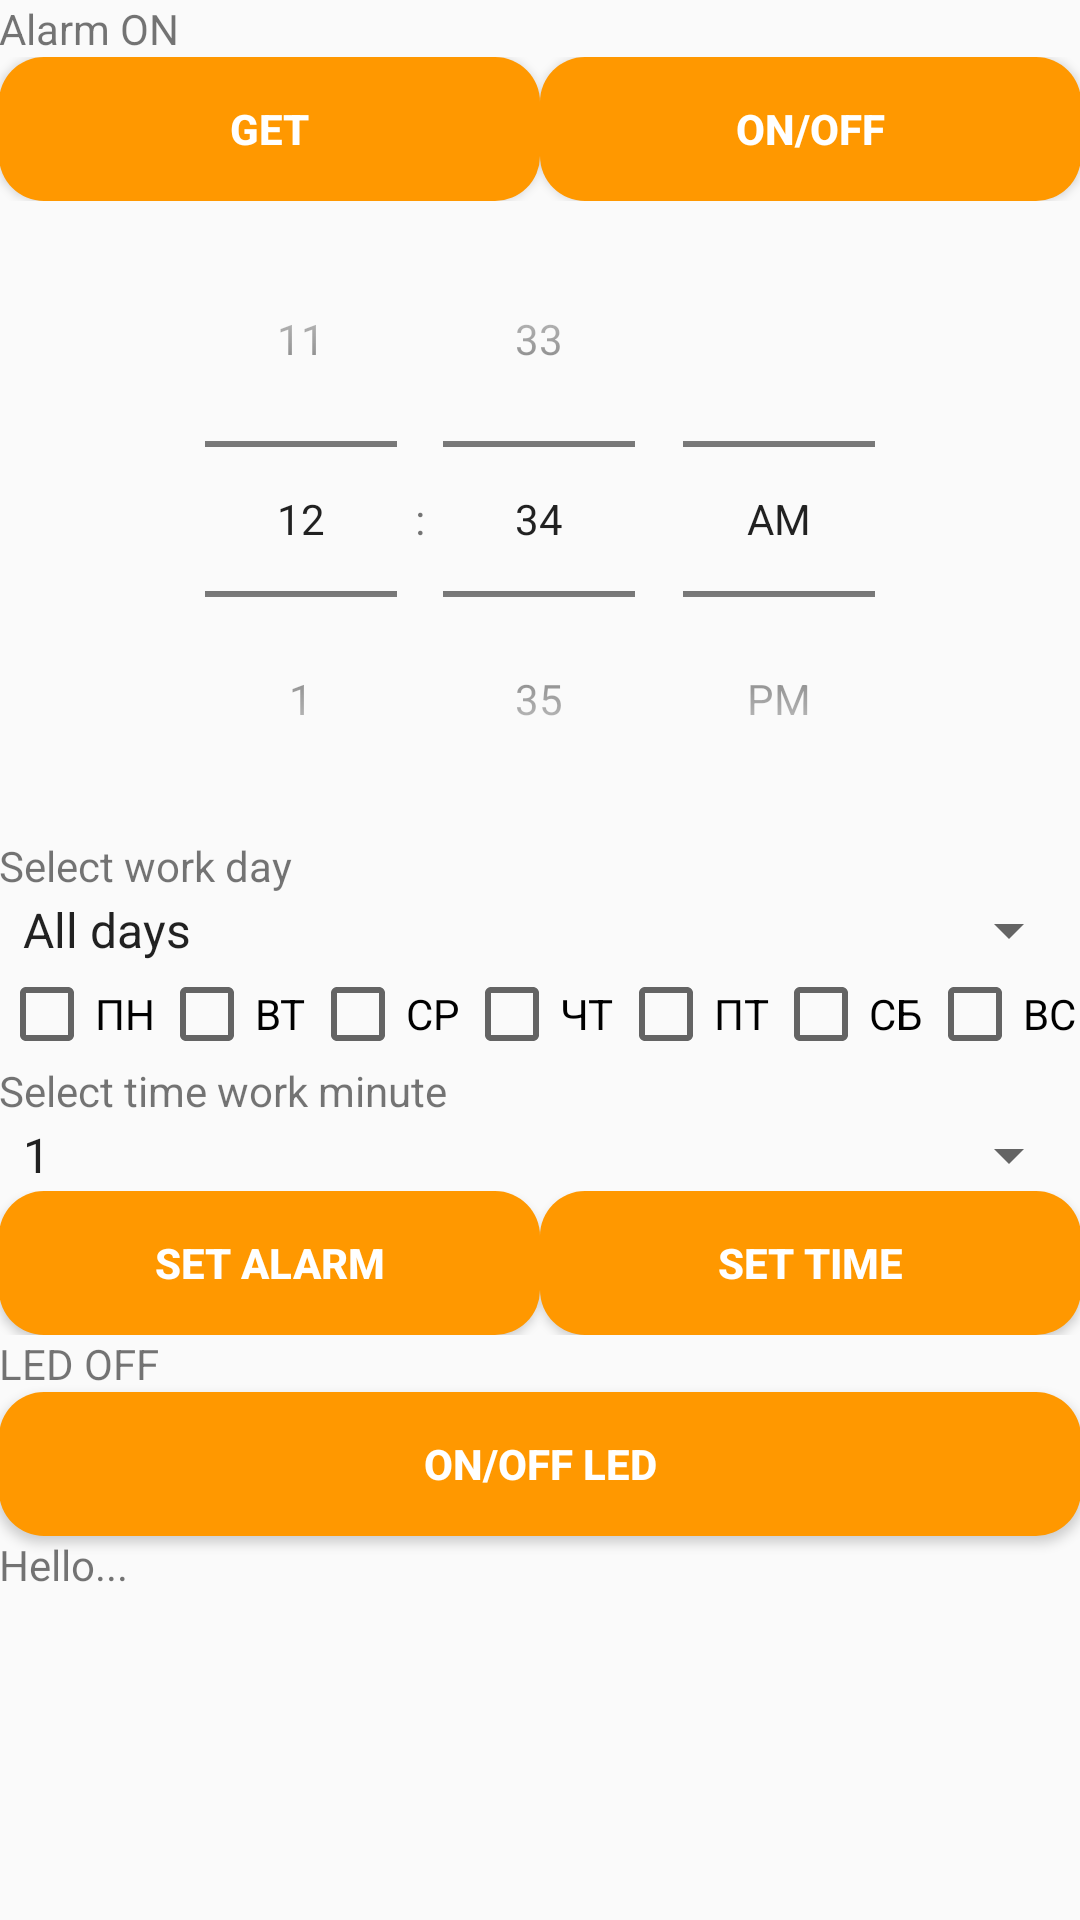

Layout XML and referenced resources for this Android screen:
<!-- AndroidManifest.xml: application theme AppTheme -->
<!-- res/layout/alarm.xml -->
<?xml version="1.0" encoding="utf-8"?>
<LinearLayout xmlns:android="http://schemas.android.com/apk/res/android"
    android:orientation="vertical" android:layout_width="match_parent"
    android:layout_height="match_parent"
    android:padding="@dimen/margin_min">

    <TextView
        android:id="@+id/textView_on_alarm"
        android:layout_width="wrap_content"
        android:layout_height="wrap_content"
        android:text="@string/textview_alarm_on"
        />

    <LinearLayout
        android:id="@+id/linear_top"
        android:layout_width="match_parent"
        android:layout_height="wrap_content"
        android:orientation="horizontal"
        android:layout_margin="@dimen/margin_min">

        <Button
            android:id="@+id/button_get"
            android:layout_width="wrap_content"
            android:layout_height="wrap_content"
            android:layout_weight="1"
            android:text="@string/button_get"
            android:layout_marginRight="@dimen/margin_min"
            style="@style/button"/>

        <Button
            android:id="@+id/button_on"
            android:layout_width="wrap_content"
            android:layout_height="wrap_content"
            android:layout_weight="1"
            android:text="@string/button_on"
            android:layout_marginLeft="@dimen/margin_min"
            style="@style/button"/>
    </LinearLayout>

    <ScrollView
        android:layout_width="match_parent"
        android:layout_height="wrap_content">

        <LinearLayout
            android:layout_width="match_parent"
            android:layout_height="wrap_content"
            android:orientation="vertical">

            <Button
                android:id="@+id/button_select_time"
                style="@style/button"
                android:layout_width="match_parent"
                android:layout_height="wrap_content"
                android:layout_margin="@dimen/margin_min"
                android:text="@string/button_select_time"
                android:visibility="gone" />


            <TimePicker
                android:id="@+id/timePicker"
                android:layout_width="wrap_content"
                android:layout_height="wrap_content"
                android:layout_gravity="center_horizontal"
                android:timePickerMode="spinner" />

            <TextView
                android:id="@+id/textView_day_work"
                android:layout_width="wrap_content"
                android:layout_height="wrap_content"
                android:layout_marginTop="@dimen/margin_min"
                android:text="@string/textview_day_work" />

            <Spinner
                android:id="@+id/day_work"
                android:layout_width="match_parent"
                android:layout_height="wrap_content"
                android:layout_marginLeft="@dimen/margin_min"
                android:layout_marginRight="@dimen/margin_min"
                android:layout_marginBottom="@dimen/margin_min"
                android:entries="@array/day_work"
                android:spinnerMode="dropdown" />

            <LinearLayout
                android:layout_width="match_parent"
                android:layout_height="wrap_content"
                android:layout_marginTop="@dimen/margin_min"
                android:layout_marginBottom="@dimen/margin_min"
                android:orientation="horizontal">

                <CheckBox
                    android:id="@+id/checkBox_monday"
                    android:layout_width="wrap_content"
                    android:layout_height="wrap_content"
                    android:layout_weight="1"
                    android:text="@string/Monday" />

                <CheckBox
                    android:id="@+id/checkBox_tuesday"
                    android:layout_width="wrap_content"
                    android:layout_height="wrap_content"
                    android:layout_weight="1"
                    android:text="@string/Tuesday" />

                <CheckBox
                    android:id="@+id/checkBox_wednesday"
                    android:layout_width="wrap_content"
                    android:layout_height="wrap_content"
                    android:layout_weight="1"
                    android:text="@string/Wednesday" />

                <CheckBox
                    android:id="@+id/checkBox_thursday"
                    android:layout_width="wrap_content"
                    android:layout_height="wrap_content"
                    android:layout_weight="1"
                    android:text="@string/Thursday" />

                <CheckBox
                    android:id="@+id/checkBox_friday"
                    android:layout_width="wrap_content"
                    android:layout_height="wrap_content"
                    android:layout_weight="1"
                    android:text="@string/Friday" />

                <CheckBox
                    android:id="@+id/checkBox_saturday"
                    android:layout_width="wrap_content"
                    android:layout_height="wrap_content"
                    android:layout_weight="1"
                    android:text="@string/Saturday" />

                <CheckBox
                    android:id="@+id/checkBox_sunday"
                    android:layout_width="wrap_content"
                    android:layout_height="wrap_content"
                    android:layout_weight="1"
                    android:text="@string/Sunday" />

            </LinearLayout>

            <TextView
                android:id="@+id/textView_time_work"
                android:layout_width="wrap_content"
                android:layout_height="wrap_content"
                android:layout_marginTop="@dimen/margin_min"
                android:text="@string/textview_time_work" />

            <Spinner
                android:id="@+id/time_work"
                android:layout_width="match_parent"
                android:layout_height="wrap_content"
                android:layout_marginLeft="@dimen/margin_min"
                android:layout_marginRight="@dimen/margin_min"
                android:layout_marginBottom="@dimen/margin_min"
                android:entries="@array/time_work"
                android:spinnerMode="dropdown" />

    <LinearLayout
        android:id="@+id/linear_bottom"
        android:layout_width="match_parent"
        android:layout_height="wrap_content"
        android:layout_gravity="bottom"
        android:layout_margin="@dimen/margin_min"
        android:layout_marginStart="@dimen/margin_min"
        android:layout_marginTop="@dimen/margin_min"
        android:layout_marginEnd="@dimen/margin_min"
        android:layout_marginBottom="@dimen/margin_min"
        android:gravity="bottom"
        android:orientation="horizontal">

        <Button
            android:id="@+id/button_set"
            style="@style/button"
            android:layout_width="wrap_content"
            android:layout_height="wrap_content"
            android:layout_marginRight="@dimen/margin_min"
            android:layout_weight="1"
            android:text="@string/button_set" />

        <Button
            android:id="@+id/button_set_time"
            style="@style/button"
            android:layout_width="wrap_content"
            android:layout_height="wrap_content"
            android:layout_marginLeft="@dimen/margin_min"
            android:layout_weight="1"
            android:text="@string/button_set_time" />

    </LinearLayout>

    <TextView
        android:id="@+id/textView_led_status"
        android:layout_width="match_parent"
        android:layout_height="wrap_content"
        android:text="@string/textview_led_status_off" />

    <Button
        android:id="@+id/button_on_led"
        android:layout_width="match_parent"
        android:layout_height="wrap_content"
        android:layout_margin="@dimen/margin_min"
        android:text="@string/button_on_led"
        style="@style/button"/>

    <TextView
        android:id="@+id/textView_info"
        android:layout_width="match_parent"
        android:layout_height="wrap_content"
        android:text="@string/text_hello" />

        </LinearLayout>

    </ScrollView>

</LinearLayout>
<!-- resources referenced by this layout -->
<resources>
  <string-array name="day_work">
          <item>All days</item>
          <item>Weekdays</item>
          <item>Weekend</item>
          <item>Tomorrow</item>
      </string-array>
  <string-array name="time_work">
          <item>1</item>
          <item>3</item>
          <item>5</item>
          <item>10</item>
          <item>15</item>
          <item>20</item>
          <item>30</item>
          <item>60</item>
          <item>120</item>
          <item>240</item>
      </string-array>
  <string name="Friday">ПТ</string>
  <string name="Monday">ПН</string>
  <string name="Saturday">СБ</string>
  <string name="Sunday">ВС</string>
  <string name="Thursday">ЧТ</string>
  <string name="Tuesday">ВТ</string>
  <string name="Wednesday">СР</string>
  <string name="button_get">Get</string>
  <string name="button_on">On/Off</string>
  <string name="button_on_led">On/Off LED</string>
  <string name="button_select_time">Select time</string>
  <string name="button_set">Set Alarm</string>
  <string name="button_set_time">Set time</string>
  <string name="text_hello">Hello...</string>
  <string name="textview_alarm_on">Alarm ON</string>
  <string name="textview_day_work">Select work day</string>
  <string name="textview_led_status_off">LED OFF</string>
  <string name="textview_time_work">Select time work minute</string>
  <style name="button">
          <item name="android:background">@drawable/button_bg</item>
          <item name="android:textColor">@color/button_text</item>
          <item name="android:textStyle">bold</item>
      </style>
  <style name="AppTheme" parent="Theme.AppCompat.Light.NoActionBar">
          
          <item name="colorPrimary">@color/colorPrimary</item>
          <item name="colorPrimaryDark">@color/colorPrimaryDark</item>
          <item name="colorAccent">@color/colorAccent</item>
      </style>
  <!-- drawable button_bg (drawable) -->
  <?xml version="1.0" encoding="utf-8"?>
  <selector xmlns:android="http://schemas.android.com/apk/res/android" >
      <item android:state_pressed="true" android:drawable="@drawable/button_press"/>
      
      <item android:drawable="@drawable/button_round"/>
  </selector>
  <color name="button_text">#fff</color>
  <color name="colorPrimary">#008577</color>
  <color name="colorPrimaryDark">#00574B</color>
  <color name="colorAccent">#D81B60</color>
  <!-- drawable button_press (drawable) -->
  <?xml version="1.0" encoding="utf-8"?>
  <shape xmlns:android="http://schemas.android.com/apk/res/android"
      android:shape="rectangle">
      <solid android:color="@color/button_press"></solid>
      <corners android:radius="@dimen/button_round"></corners>
  </shape>
  <!-- drawable button_round (drawable) -->
  <?xml version="1.0" encoding="utf-8"?>
  <shape xmlns:android="http://schemas.android.com/apk/res/android"
      android:shape="rectangle">
  
      <solid android:color="@color/button_bgr"></solid>
      <corners android:radius="15dp"></corners>
  </shape>
  <color name="button_press">#A26104</color>
  <color name="button_bgr">#FF9800</color>
</resources>
